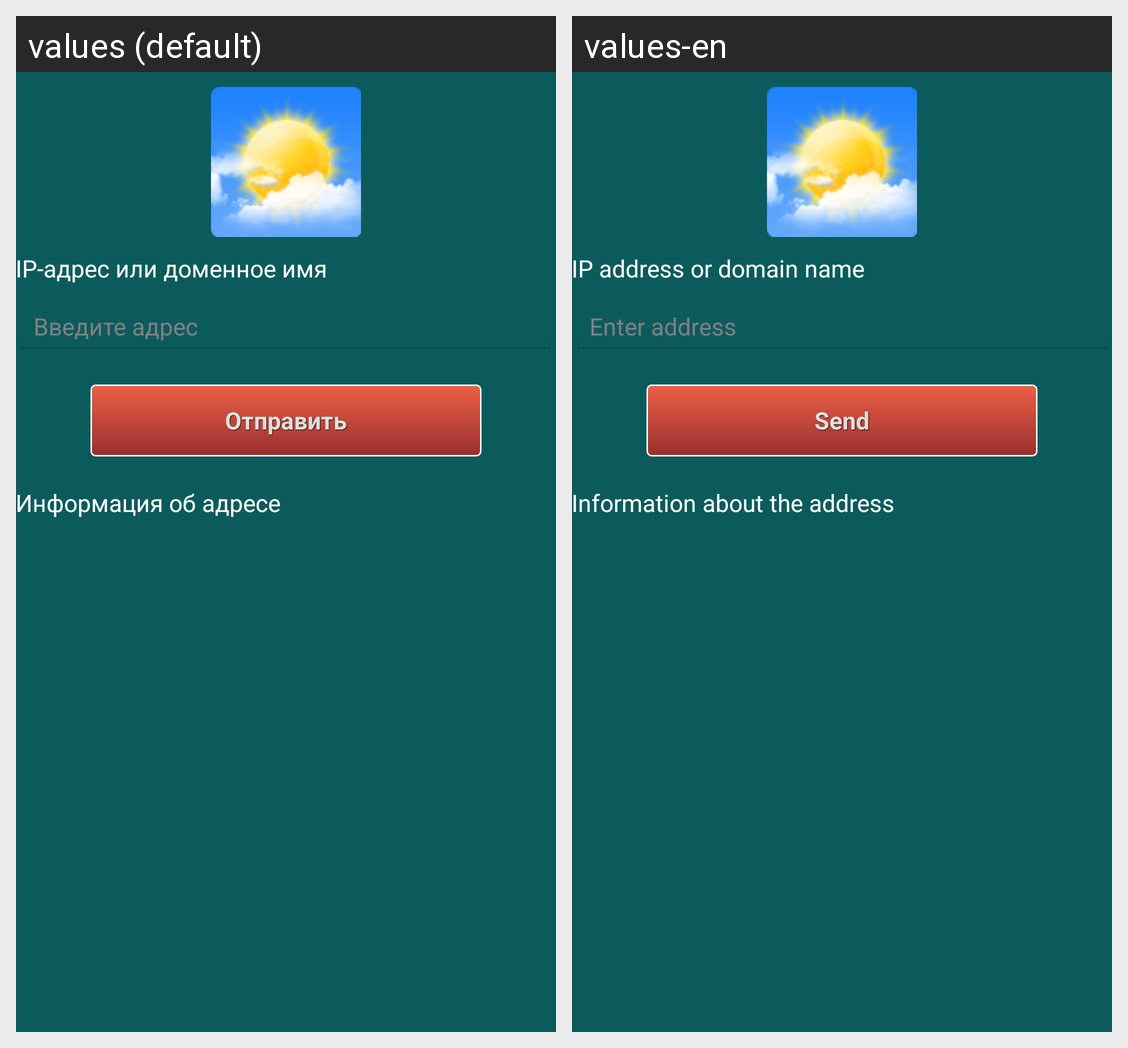

This grid shows one Android layout under two languages. Give, for every string resource on the screen, its name, the default text and each shown locale's text.
Android screen res/layout/activity_main.xml rendered under 2 locales, left to right: values (default), values-en. Device: Nexus 5 (rendered at 1080×1920; each locale shown at half size, 540×960, under a caption strip naming it); theme AppTheme.
Strings drawn on this screen, with the default value and each locale's value (text and hints the layout hard-codes, and strings that could not be matched under every locale, appear in the picture but are not listed):

label_request
  values: IP-адрес или доменное имя
  values-en: IP address or domain name

hint_request
  values: Введите адрес
  values-en: Enter address

btn_request
  values: Отправить
  values-en: Send

label_response
  values: Информация об адресе
  values-en: Information about the address
